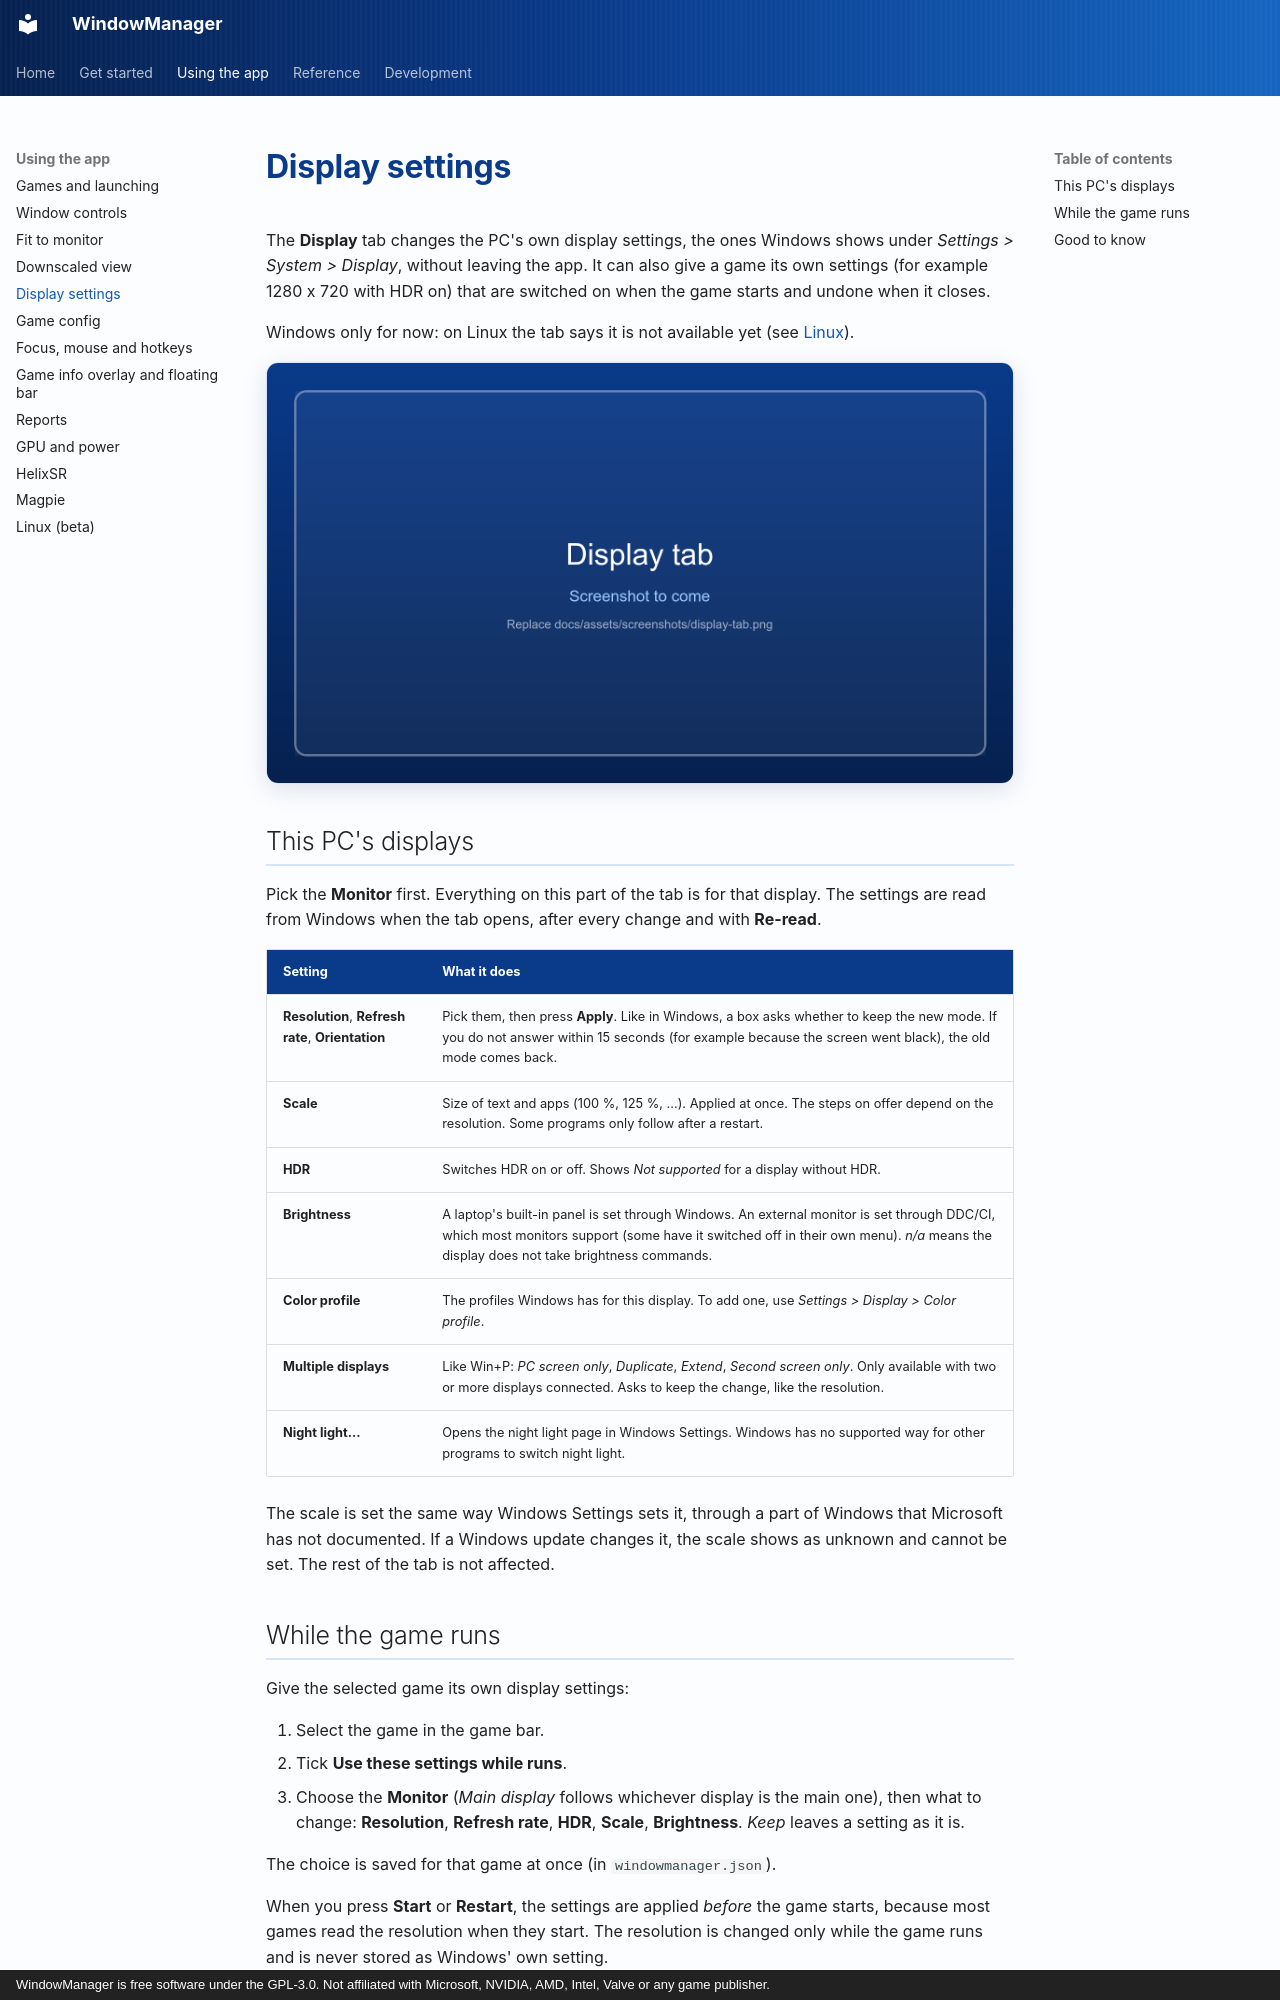

repository: RobertoTorino/WindowManager · page: wiki/display-settings/index.html · generator: mkdocs · copyright: WindowManager is free software under the GPL-3.0. Not affiliated with Microsoft, NVIDIA, AMD, Intel, Valve or any game publisher.

# Display settings

The **Display** tab changes the PC's own display settings, the ones Windows shows under
*Settings > System > Display*, without leaving the app. It can also give a game its own settings
(for example 1280 x 720 with HDR on) that are switched on when the game starts and undone when it
closes.

Windows only for now: on Linux the tab says it is not available yet (see [Linux](linux.md)).

![Display tab](../assets/screenshots/display-tab.png){ .wm-shot loading=lazy }

## This PC's displays

Pick the **Monitor** first. Everything on this part of the tab is for that display. The settings
are read from Windows when the tab opens, after every change and with **Re-read**.

| Setting | What it does |
|---|---|
| **Resolution**, **Refresh rate**, **Orientation** | Pick them, then press **Apply**. Like in Windows, a box asks whether to keep the new mode. If you do not answer within 15 seconds (for example because the screen went black), the old mode comes back. |
| **Scale** | Size of text and apps (100 %, 125 %, ...). Applied at once. The steps on offer depend on the resolution. Some programs only follow after a restart. |
| **HDR** | Switches HDR on or off. Shows *Not supported* for a display without HDR. |
| **Brightness** | A laptop's built-in panel is set through Windows. An external monitor is set through DDC/CI, which most monitors support (some have it switched off in their own menu). *n/a* means the display does not take brightness commands. |
| **Color profile** | The profiles Windows has for this display. To add one, use *Settings > Display > Color profile*. |
| **Multiple displays** | Like Win+P: *PC screen only*, *Duplicate*, *Extend*, *Second screen only*. Only available with two or more displays connected. Asks to keep the change, like the resolution. |
| **Night light...** | Opens the night light page in Windows Settings. Windows has no supported way for other programs to switch night light. |

The scale is set the same way Windows Settings sets it, through a part of Windows that Microsoft
has not documented. If a Windows update changes it, the scale shows as unknown and cannot be set.
The rest of the tab is not affected.
